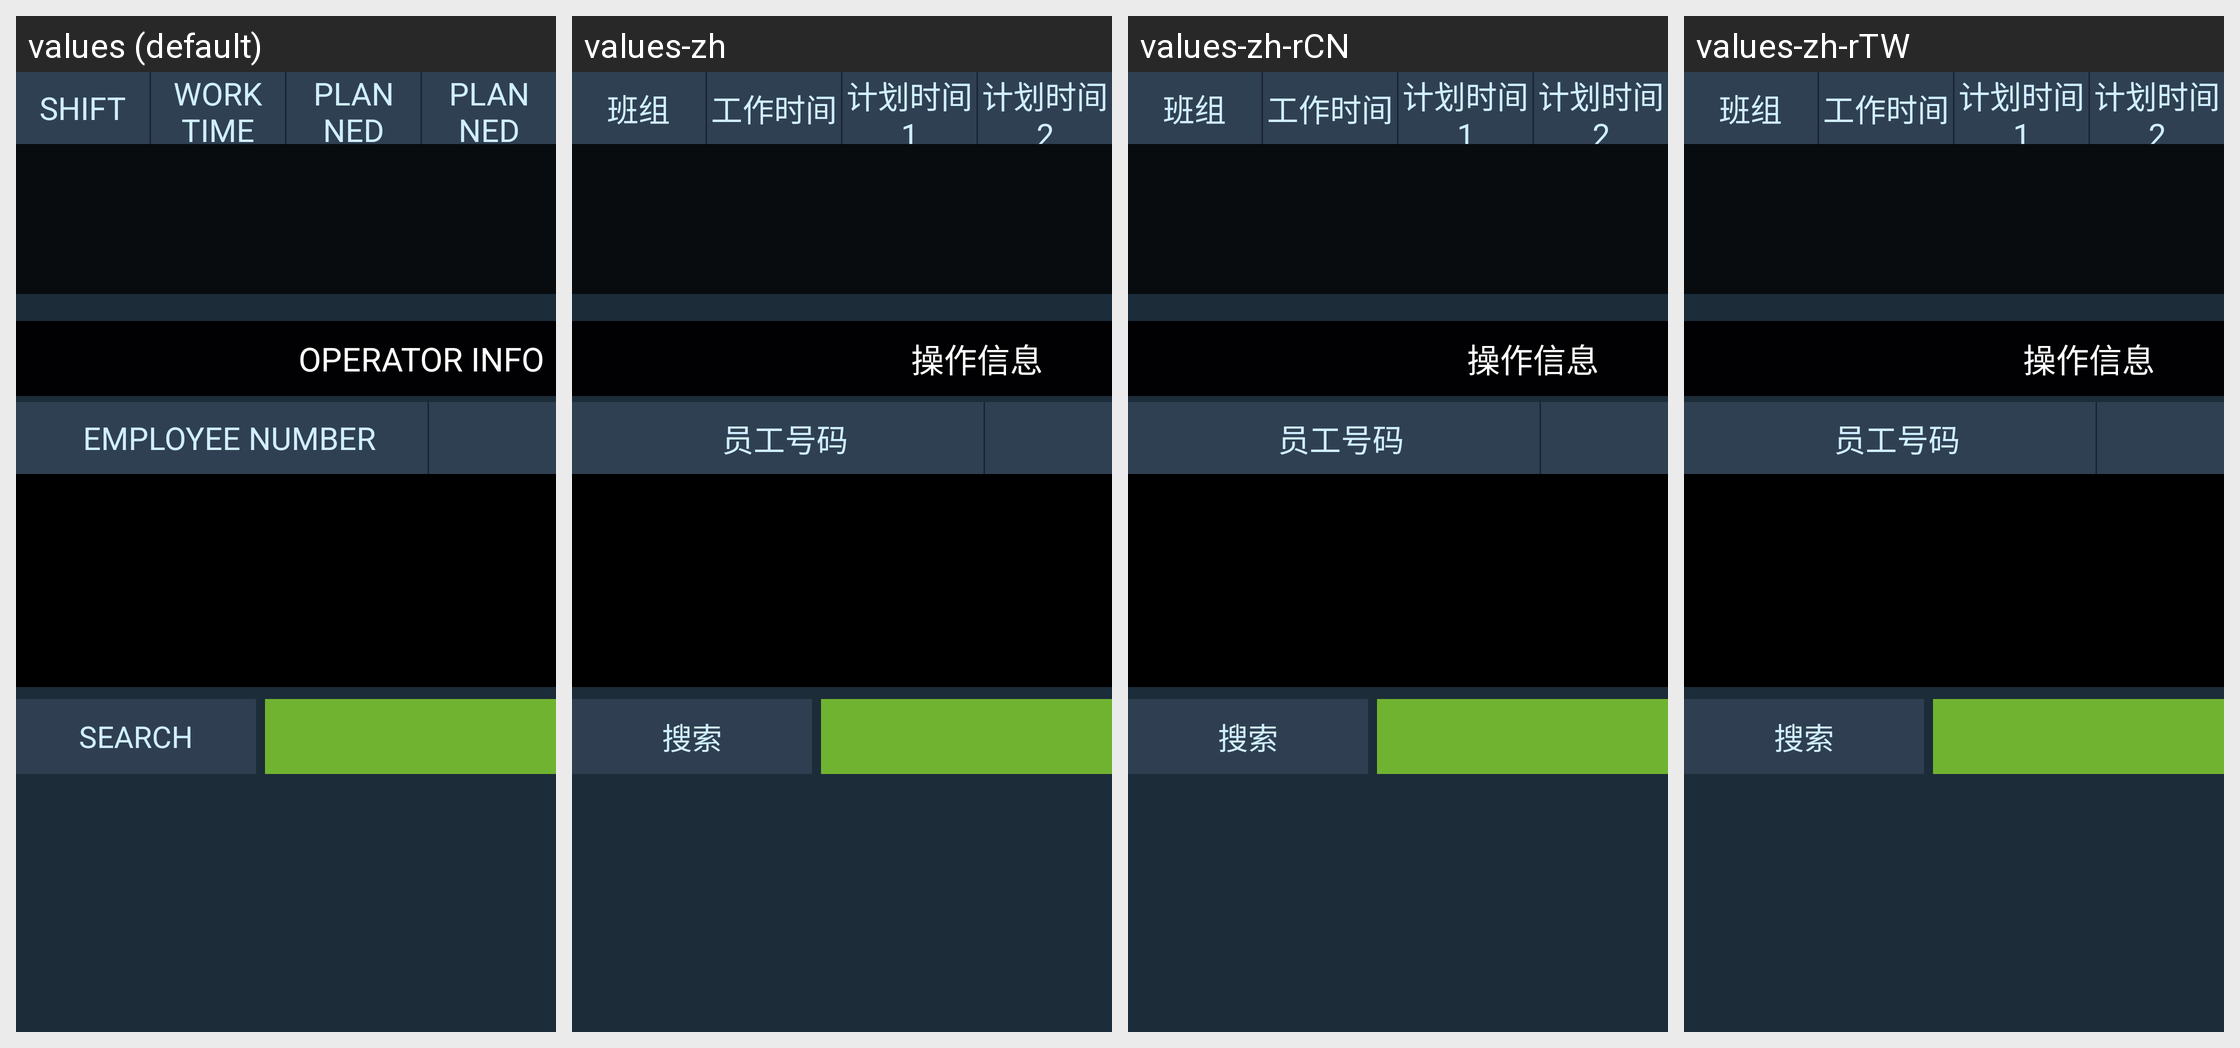

Translations of the strings shown on this Android screen, per locale in the grid:
Android screen res/layout/layout_workinfo_server.xml rendered under 4 locales, left to right: values (default), values-zh, values-zh-rCN, values-zh-rTW. Device: Nexus 5 (rendered at 1080×1920; each locale shown at half size, 540×960, under a caption strip naming it); theme AppTheme.NoActionBar.Fullscreen.
Strings drawn on this screen, with the default value and each locale's value (text and hints the layout hard-codes, and strings that could not be matched under every locale, appear in the picture but are not listed):

list_item_shift
  values: SHIFT
  values-zh: 班组
  values-zh-rCN: 班组
  values-zh-rTW: 班组

list_item_work_time
  values: WORK TIME
  values-zh: 工作时间
  values-zh-rCN: 工作时间
  values-zh-rTW: 工作时间

list_item_planned_time1
  values: PLANNED TIME1
  values-zh: 计划时间1
  values-zh-rCN: 计划时间1
  values-zh-rTW: 计划时间1

list_item_planned_time2
  values: PLANNED TIME2
  values-zh: 计划时间2
  values-zh-rCN: 计划时间2
  values-zh-rTW: 计划时间2

title_operator_info
  values: OPERATOR INFO
  values-zh: 操作信息
  values-zh-rCN: 操作信息
  values-zh-rTW: 操作信息

list_item_employee_number
  values: EMPLOYEE NUMBER
  values-zh: 员工号码
  values-zh-rCN: 员工号码
  values-zh-rTW: 员工号码

search
  values: SEARCH
  values-zh: 搜索
  values-zh-rCN: 搜索
  values-zh-rTW: 搜索
